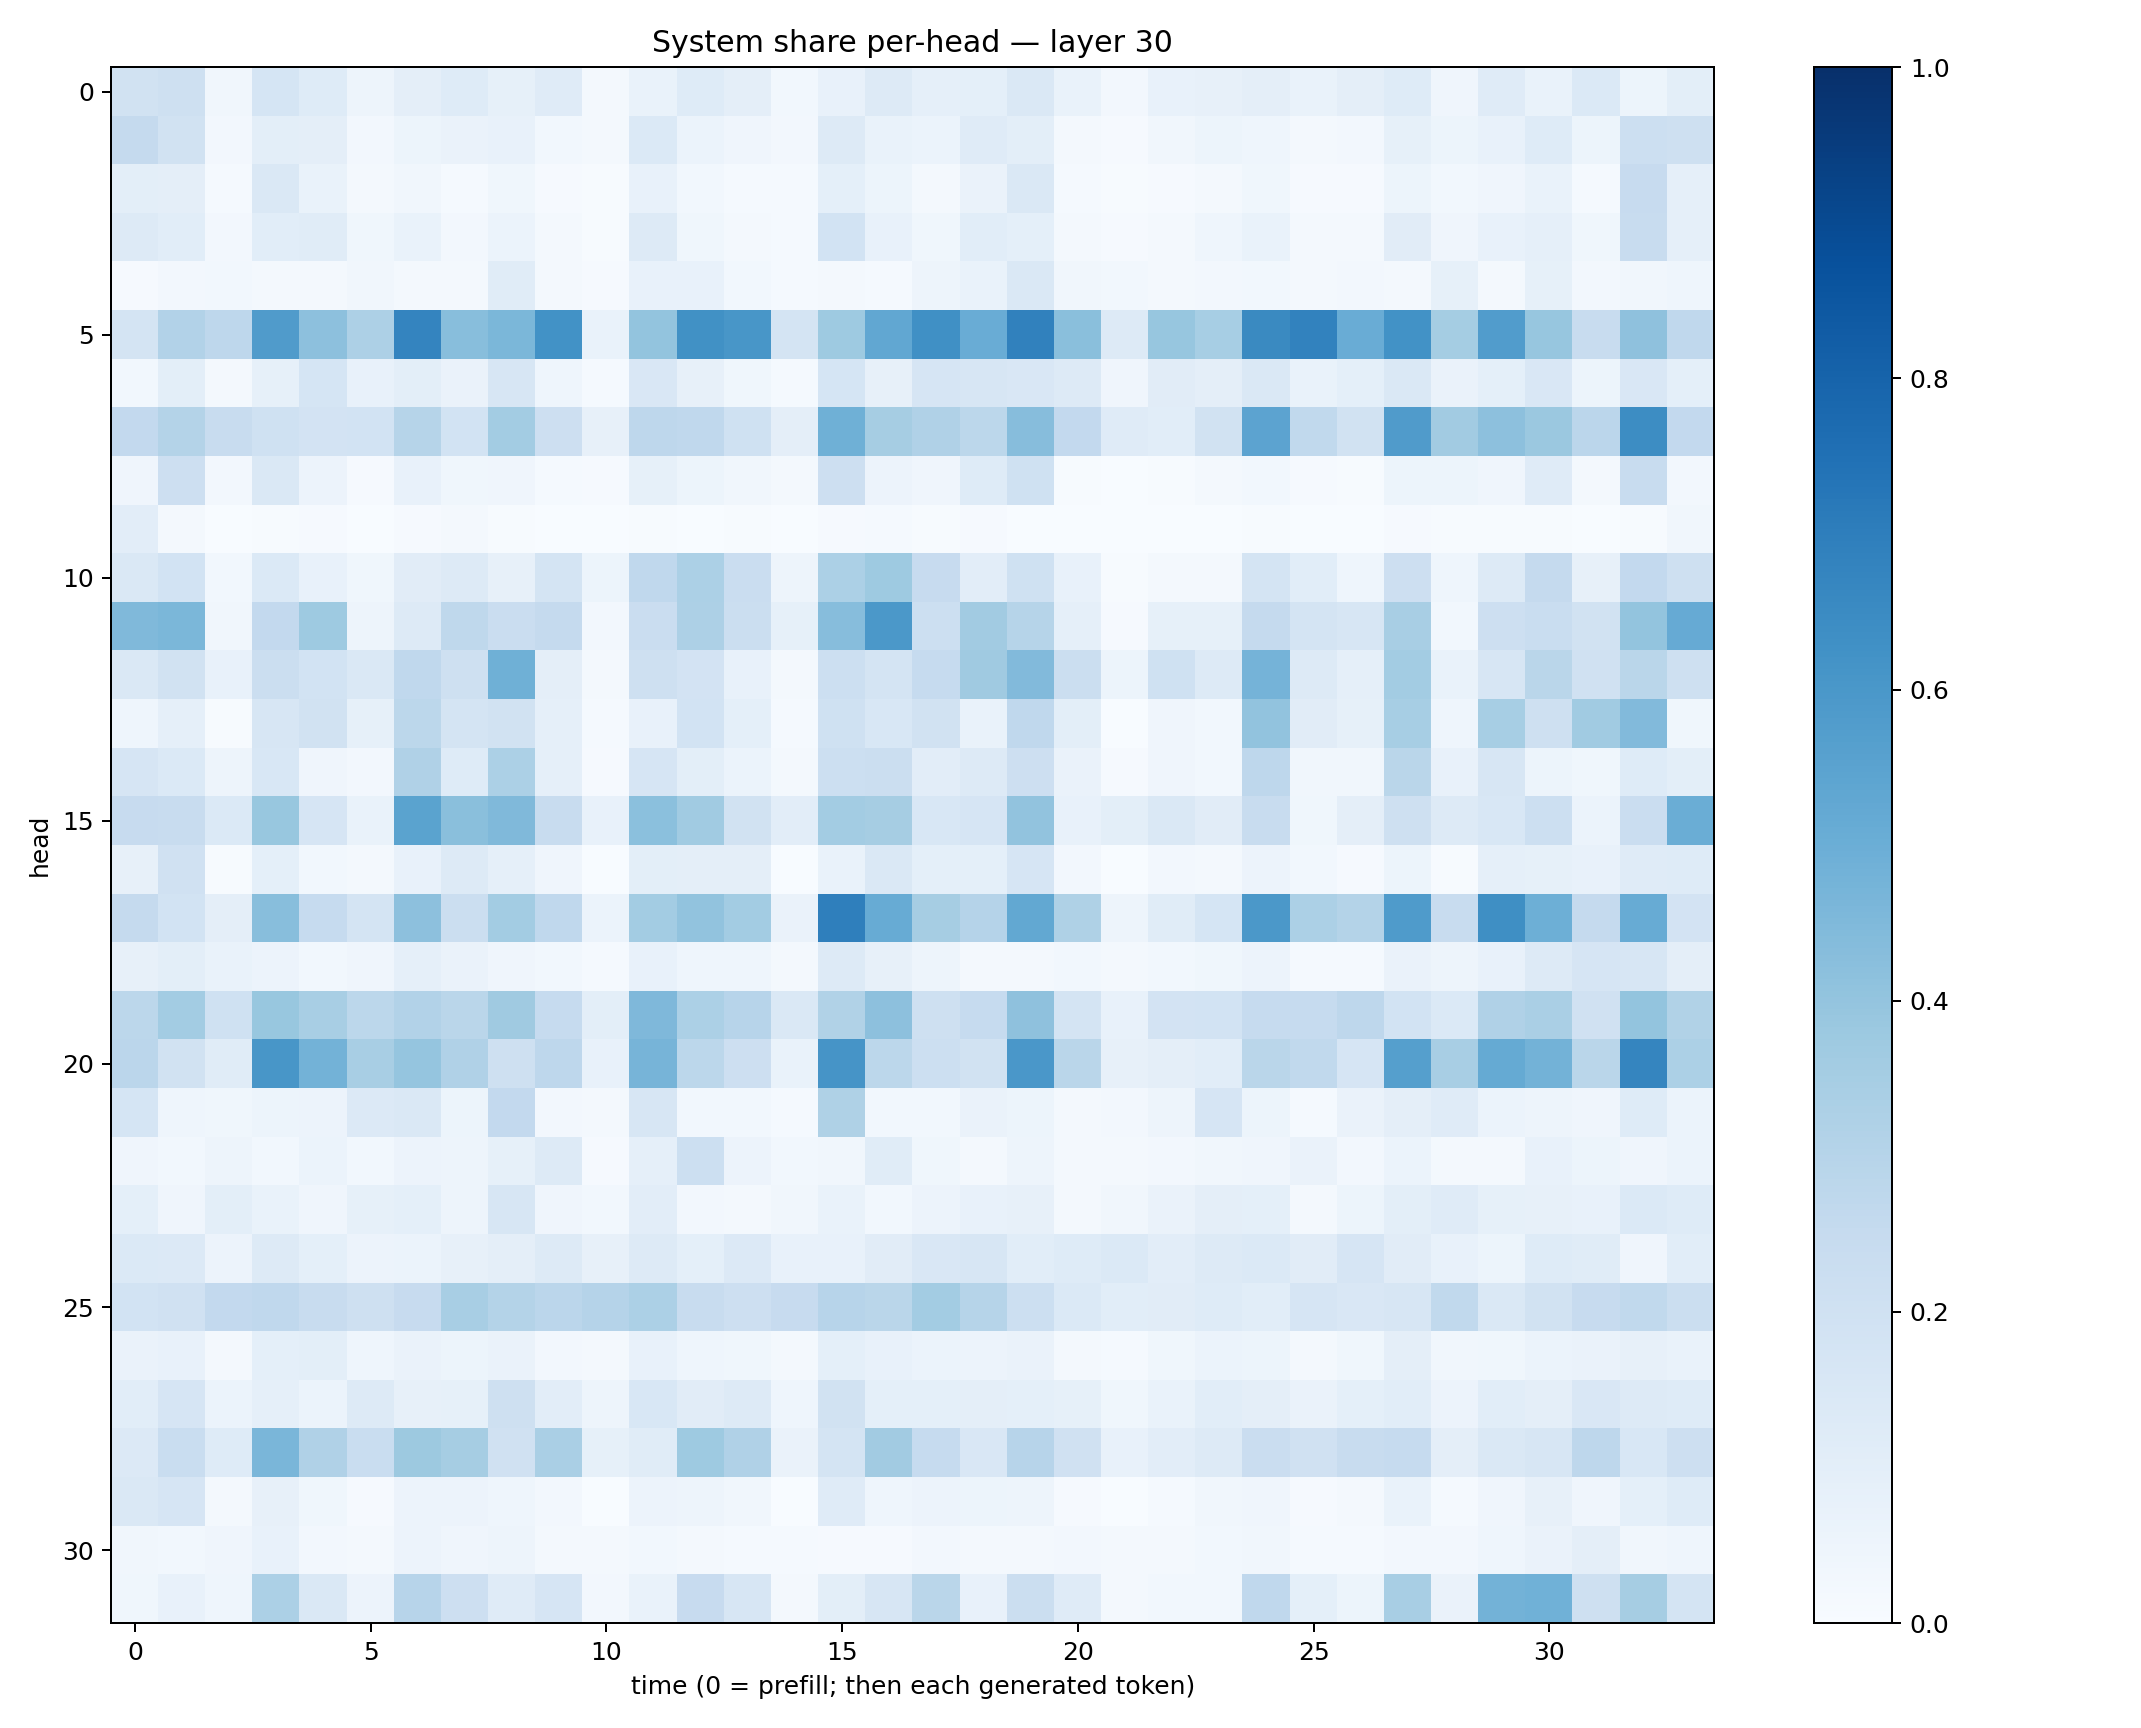

The table this chart was drawn from, first rows:
0.19107167, 0.20626615, 0.0320065, 0.1701019, 0.12155625, 0.04923765, 0.094097316, 0.12367893, 0.085246466, 0.120963104, 0.020570295, 0.06942758, 0.12201326, 0.096153766, 0.02763149, 0.071843885, 0.13013199, 0.08626287, 0.090967335, 0.14114374, 0.06832991, 0.024895644, 0.07580889, 0.0815191
0.2524, 0.1916, 0.02714, 0.09971, 0.09474, 0.02393, 0.05169, 0.06399, 0.07426, 0.02813, 0.01838, 0.1377, 0.06062, 0.04095, 0.02712, 0.1311, 0.06945, 0.06038, 0.1179, 0.09905, 0.01954, 0.008549, 0.03307, 0.0538
0.1013, 0.0956, 0.01315, 0.1434, 0.06659, 0.01827, 0.0336, 0.01429, 0.03542, 0.01169, 0.007526, 0.0746, 0.03048, 0.0125, 0.01423, 0.09172, 0.05358, 0.02332, 0.06297, 0.1449, 0.01244, 0.004748, 0.01102, 0.01858
0.126, 0.1091, 0.02521, 0.108, 0.1169, 0.03655, 0.0684, 0.02533, 0.0594, 0.01626, 0.007586, 0.1308, 0.03562, 0.02247, 0.01298, 0.1856, 0.07412, 0.03652, 0.1093, 0.09372, 0.02202, 0.009005, 0.0168, 0.045
0.01138, 0.02546, 0.02786, 0.02209, 0.01677, 0.03499, 0.01963, 0.0222, 0.1163, 0.02144, 0.01015, 0.07809, 0.07156, 0.02892, 0.01402, 0.02315, 0.01173, 0.04801, 0.07004, 0.1477, 0.03496, 0.02816, 0.02082, 0.02422
0.1725, 0.3122, 0.277, 0.5813, 0.4173, 0.3264, 0.6741, 0.4276, 0.458, 0.6226, 0.06756, 0.3988, 0.6274, 0.6045, 0.1792, 0.3747, 0.53, 0.6311, 0.5052, 0.6866, 0.4231, 0.1301, 0.3939, 0.3454
0.03076, 0.0978, 0.01761, 0.08239, 0.1692, 0.07328, 0.1003, 0.06624, 0.1608, 0.04551, 0.01398, 0.1486, 0.08172, 0.03712, 0.01244, 0.1694, 0.07996, 0.1673, 0.1592, 0.1491, 0.1277, 0.03982, 0.1106, 0.09552
0.2578, 0.3083, 0.2386, 0.2001, 0.1814, 0.1862, 0.2983, 0.1874, 0.3579, 0.2141, 0.08191, 0.2743, 0.2675, 0.2024, 0.09627, 0.491, 0.3479, 0.318, 0.2806, 0.4313, 0.26, 0.1179, 0.1064, 0.1937
0.03951, 0.2134, 0.0267, 0.1415, 0.05715, 0.008207, 0.07432, 0.03631, 0.03987, 0.01349, 0.009596, 0.08489, 0.05207, 0.03342, 0.02131, 0.2143, 0.05658, 0.04201, 0.1231, 0.2009, 0.007037, 0.003409, 0.007388, 0.01803
0.1052, 0.02238, 0.003847, 0.005544, 0.0102, 0.0008333, 0.009715, 0.01574, 0.003934, 0.002461, 0.001339, 0.006268, 0.003366, 0.004573, 0.002908, 0.009134, 0.01401, 0.003948, 0.01169, 0.003087, 0.001604, 0.0008095, 0.0009114, 0.001037
0.147, 0.1873, 0.03054, 0.1379, 0.07788, 0.03685, 0.1131, 0.1314, 0.08086, 0.1735, 0.05146, 0.2676, 0.3309, 0.2305, 0.04898, 0.3315, 0.3712, 0.2427, 0.1041, 0.1999, 0.07059, 0.007508, 0.02094, 0.01738
0.4466, 0.4581, 0.03508, 0.26, 0.3732, 0.04771, 0.1313, 0.2718, 0.2273, 0.2519, 0.02363, 0.2294, 0.3249, 0.2238, 0.08277, 0.4334, 0.597, 0.2153, 0.3604, 0.2994, 0.08845, 0.008443, 0.08589, 0.08457
0.1436, 0.1884, 0.07273, 0.2204, 0.1861, 0.1455, 0.2683, 0.2055, 0.4899, 0.09723, 0.01741, 0.2101, 0.1799, 0.07109, 0.01788, 0.2149, 0.1738, 0.2481, 0.3689, 0.4433, 0.2221, 0.05353, 0.1999, 0.1251
0.04468, 0.08785, 0.006484, 0.1621, 0.1897, 0.08588, 0.2784, 0.1768, 0.1936, 0.08868, 0.0123, 0.07683, 0.1841, 0.09203, 0.01243, 0.2, 0.1542, 0.1879, 0.06839, 0.2693, 0.1003, 0.003882, 0.04143, 0.0286
0.1661, 0.139, 0.04965, 0.1548, 0.04066, 0.02635, 0.3179, 0.1242, 0.3288, 0.08959, 0.01011, 0.1667, 0.09989, 0.05928, 0.01592, 0.2186, 0.2204, 0.1024, 0.1313, 0.2127, 0.06541, 0.01052, 0.03969, 0.02774
0.2437, 0.2355, 0.139, 0.3903, 0.1679, 0.06783, 0.5477, 0.4227, 0.4454, 0.2372, 0.0766, 0.421, 0.3666, 0.1941, 0.1044, 0.3585, 0.3497, 0.1532, 0.1678, 0.4055, 0.07801, 0.1001, 0.1471, 0.1113
0.07937, 0.1992, 0.00642, 0.08991, 0.02775, 0.01612, 0.07261, 0.1326, 0.08788, 0.04121, 0.00123, 0.1006, 0.0942, 0.09422, 0.003405, 0.06965, 0.1479, 0.09102, 0.09099, 0.1656, 0.02504, 0.001425, 0.02618, 0.02167
0.2537, 0.1841, 0.09565, 0.4266, 0.2483, 0.1795, 0.4157, 0.2209, 0.3557, 0.2661, 0.0611, 0.3592, 0.4053, 0.3578, 0.06487, 0.692, 0.5103, 0.3495, 0.3018, 0.5237, 0.3233, 0.04852, 0.1147, 0.1713
0.07855, 0.09771, 0.06879, 0.05798, 0.02779, 0.04126, 0.08918, 0.06494, 0.04062, 0.02907, 0.01333, 0.07323, 0.04335, 0.04391, 0.01927, 0.1291, 0.07887, 0.05008, 0.01794, 0.02268, 0.02784, 0.02276, 0.02811, 0.03542
0.2799, 0.3566, 0.2002, 0.3877, 0.3427, 0.2797, 0.3121, 0.2869, 0.3689, 0.2483, 0.09994, 0.4506, 0.3316, 0.2946, 0.1478, 0.3134, 0.4177, 0.2108, 0.2498, 0.4123, 0.1796, 0.07103, 0.1798, 0.1846
0.2814, 0.1895, 0.1154, 0.6017, 0.4789, 0.342, 0.3955, 0.3202, 0.2069, 0.2739, 0.07245, 0.4694, 0.2804, 0.2122, 0.06911, 0.6097, 0.2811, 0.2163, 0.1884, 0.5984, 0.286, 0.08164, 0.09394, 0.1081
0.1708, 0.04371, 0.03652, 0.05097, 0.05747, 0.1334, 0.1418, 0.05353, 0.2598, 0.02521, 0.01971, 0.1567, 0.02791, 0.02996, 0.01238, 0.3232, 0.03099, 0.02917, 0.06329, 0.05421, 0.02204, 0.02577, 0.04771, 0.1641
0.04257, 0.02768, 0.04964, 0.03043, 0.05895, 0.03051, 0.05624, 0.04949, 0.08455, 0.1296, 0.0111, 0.08922, 0.2173, 0.05553, 0.02913, 0.03514, 0.1154, 0.03679, 0.02106, 0.0501, 0.01881, 0.01964, 0.02637, 0.03498
0.08985, 0.04034, 0.09954, 0.06797, 0.0423, 0.08262, 0.09371, 0.04716, 0.1564, 0.03946, 0.02767, 0.1043, 0.02729, 0.02257, 0.03138, 0.06987, 0.02996, 0.05776, 0.07618, 0.07996, 0.02047, 0.0337, 0.06317, 0.09448
0.1393, 0.1339, 0.05641, 0.1315, 0.09148, 0.05801, 0.0597, 0.07913, 0.09478, 0.1316, 0.08058, 0.1291, 0.09343, 0.1337, 0.07256, 0.07702, 0.11, 0.1499, 0.1615, 0.1083, 0.1223, 0.1396, 0.1024, 0.1287
0.1869, 0.1955, 0.2603, 0.2684, 0.2354, 0.2045, 0.2422, 0.3404, 0.3068, 0.2814, 0.3013, 0.329, 0.2404, 0.2129, 0.2458, 0.2962, 0.2882, 0.3569, 0.2986, 0.215, 0.1398, 0.1073, 0.1121, 0.1217
0.06399, 0.07272, 0.02047, 0.09074, 0.1006, 0.04585, 0.06528, 0.05453, 0.06259, 0.02633, 0.02022, 0.07122, 0.04336, 0.03718, 0.02014, 0.09188, 0.07359, 0.06164, 0.05828, 0.06577, 0.02301, 0.01327, 0.03719, 0.05901
0.1069, 0.1657, 0.06011, 0.0881, 0.06076, 0.132, 0.08042, 0.08589, 0.2064, 0.104, 0.04789, 0.1559, 0.1104, 0.1308, 0.04654, 0.1877, 0.09098, 0.09149, 0.09707, 0.09233, 0.08216, 0.03561, 0.06815, 0.1088
0.1357, 0.2331, 0.1235, 0.4617, 0.3168, 0.2342, 0.3765, 0.3486, 0.1963, 0.3383, 0.08273, 0.1139, 0.3726, 0.3178, 0.06485, 0.1797, 0.3611, 0.2465, 0.1504, 0.2957, 0.1965, 0.0757, 0.1043, 0.1274
0.141, 0.1657, 0.01659, 0.07872, 0.03675, 0.01005, 0.05613, 0.05788, 0.04684, 0.02457, 0.003658, 0.05558, 0.04783, 0.03342, 0.00337, 0.1176, 0.04517, 0.05505, 0.05231, 0.04884, 0.009615, 0.002153, 0.01548, 0.03514
0.03168, 0.02745, 0.04205, 0.0775, 0.02657, 0.0196, 0.05519, 0.03982, 0.04978, 0.01977, 0.02028, 0.02736, 0.0201, 0.01213, 0.01194, 0.0113, 0.009981, 0.02696, 0.01615, 0.01624, 0.02698, 0.02017, 0.01588, 0.02766
0.03665, 0.0719, 0.04598, 0.3309, 0.1475, 0.05844, 0.2944, 0.214, 0.1201, 0.1664, 0.02441, 0.06829, 0.246, 0.159, 0.02259, 0.09847, 0.1575, 0.2872, 0.07067, 0.2242, 0.1182, 0.01645, 0.02924, 0.03089
